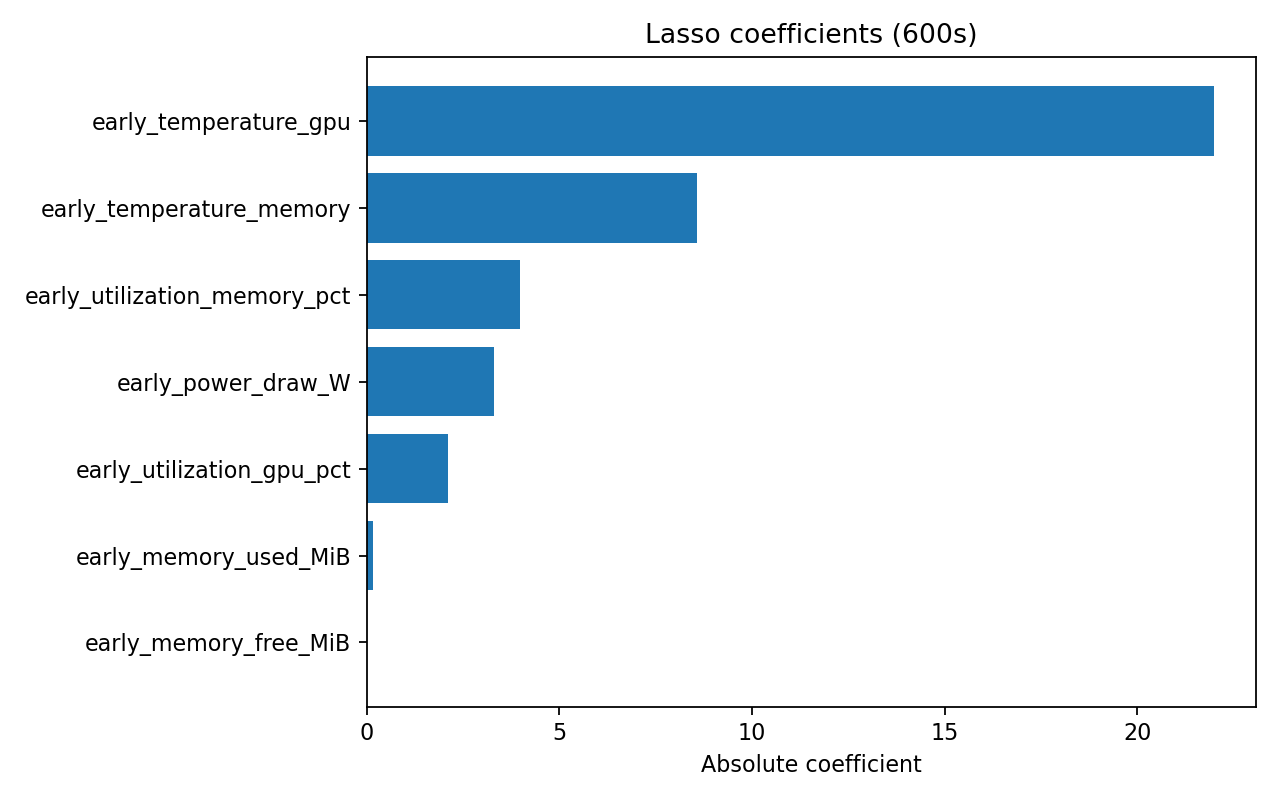

The file beside this chart, header and first rows:
feature, coefficient, importance_abs
early_power_draw_W, 3.303, 3.303
early_utilization_gpu_pct, 2.105, 2.105
early_utilization_memory_pct, -3.969, 3.969
early_memory_used_MiB, 0.1632, 0.1632
early_memory_free_MiB, -7.248864164701692e-14, 7.248864164701692e-14
early_temperature_gpu, 21.98, 21.98
early_temperature_memory, -8.574, 8.574
